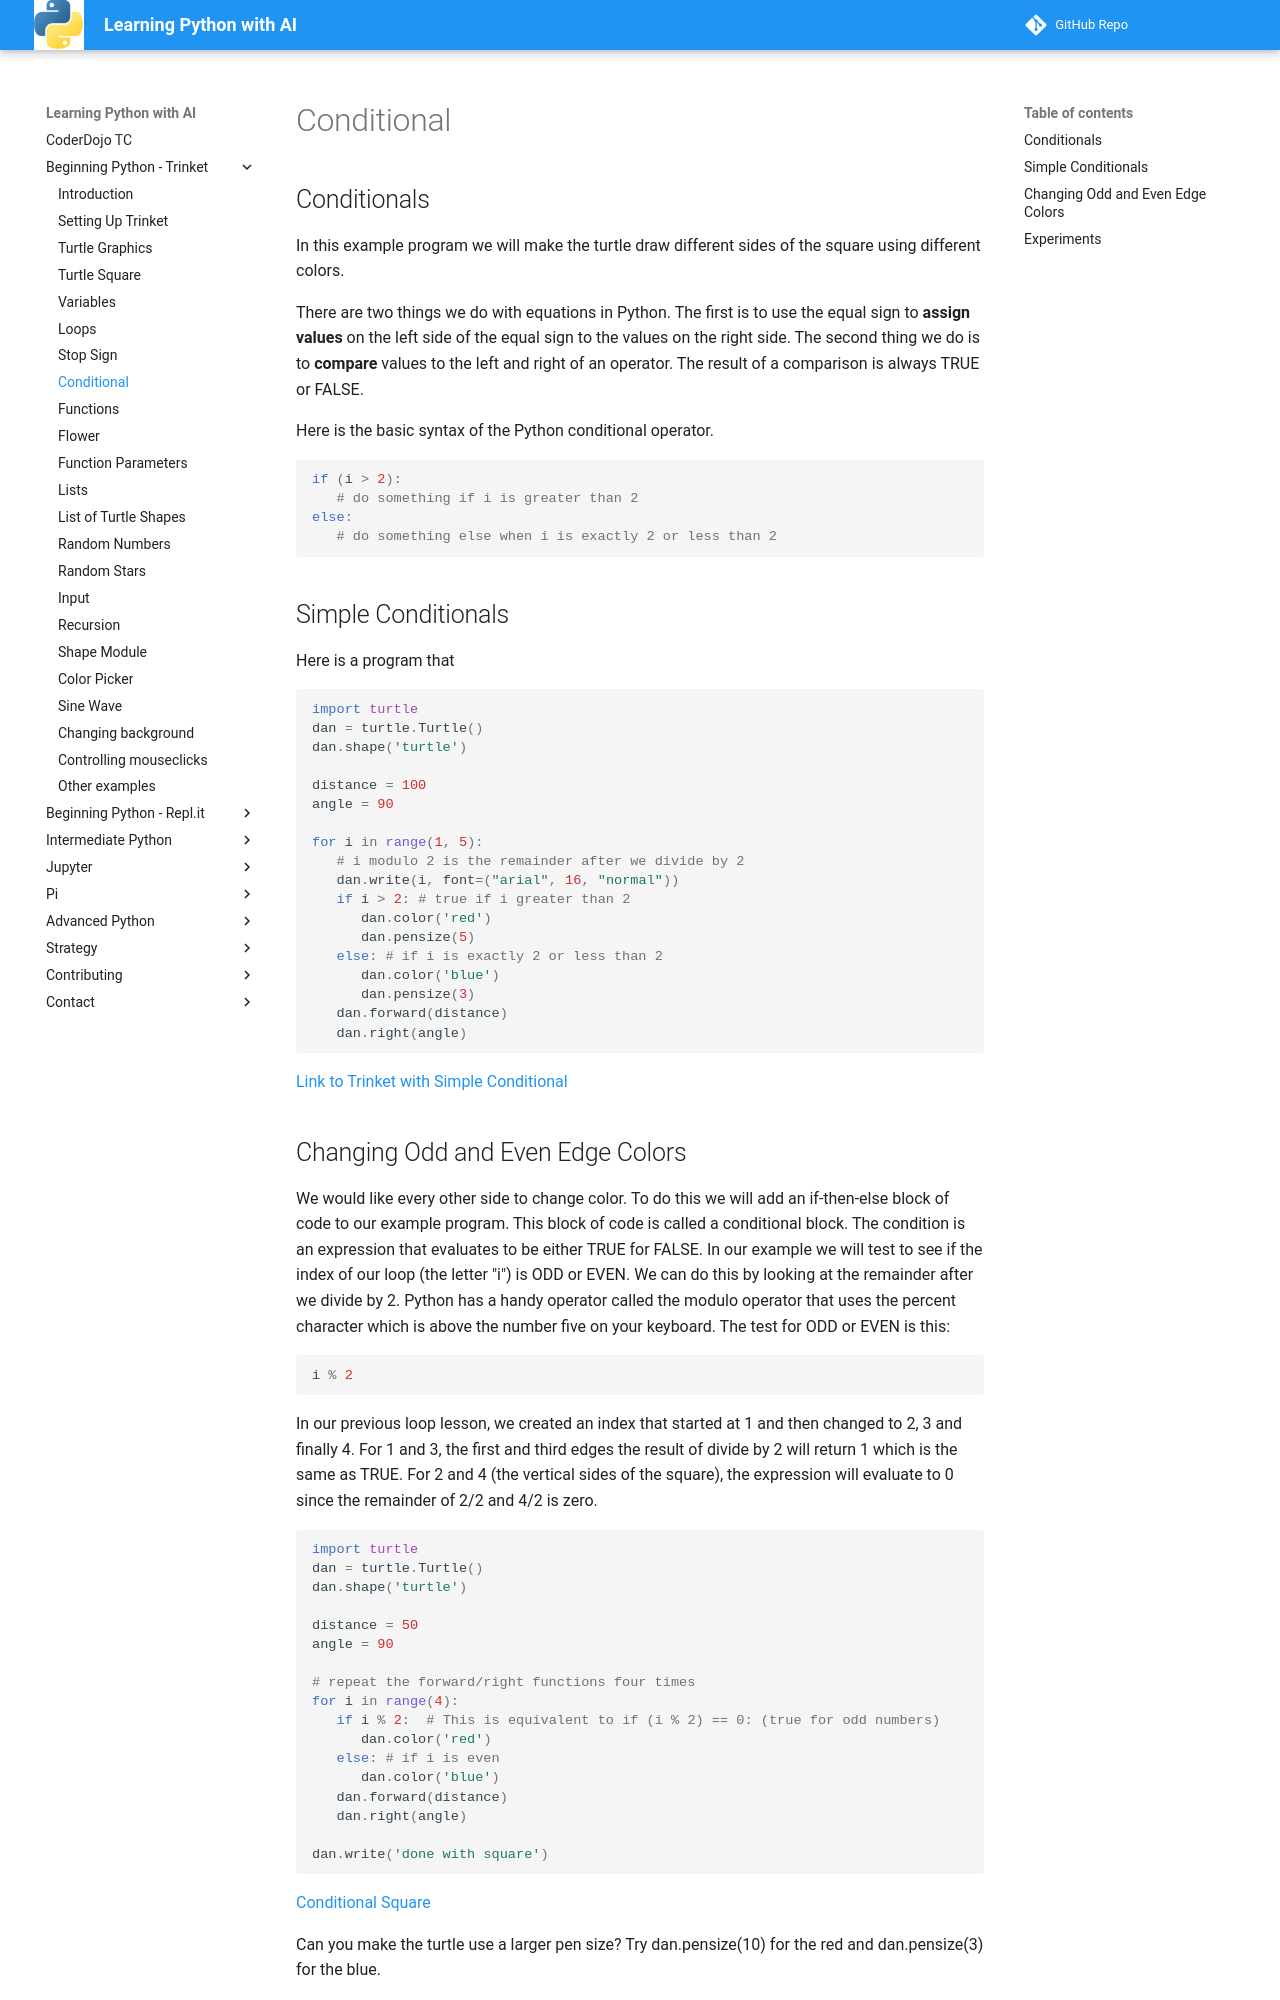

repository: dmccreary/learn-python · page: trinket/05-conditionals/index.html · generator: mkdocs

## Conditionals

In this example program we will make the turtle draw
different sides of the square using different colors.

There are two things we do with equations in Python.  The first is to use the equal sign to **assign values** on the left side of the equal sign to the values on the right side.  The second thing we do is to **compare** values to the left and right of an operator.  The result of a comparison is always TRUE or FALSE.

Here is the basic syntax of the Python conditional operator.

```py
if (i > 2):
   # do something if i is greater than 2
else:
   # do something else when i is exactly 2 or less than 2
```

## Simple Conditionals
Here is a program that 

```py
import turtle
dan = turtle.Turtle()
dan.shape('turtle')

distance = 100
angle = 90

for i in range(1, 5):
   # i modulo 2 is the remainder after we divide by 2
   dan.write(i, font=("arial", 16, "normal"))
   if i > 2: # true if i greater than 2
      dan.color('red')
      dan.pensize(5)
   else: # if i is exactly 2 or less than 2
      dan.color('blue')
      dan.pensize(3)
   dan.forward(distance)
   dan.right(angle)
```

[Link to Trinket with Simple Conditional](https://trinket.io/python/db5978a312)
